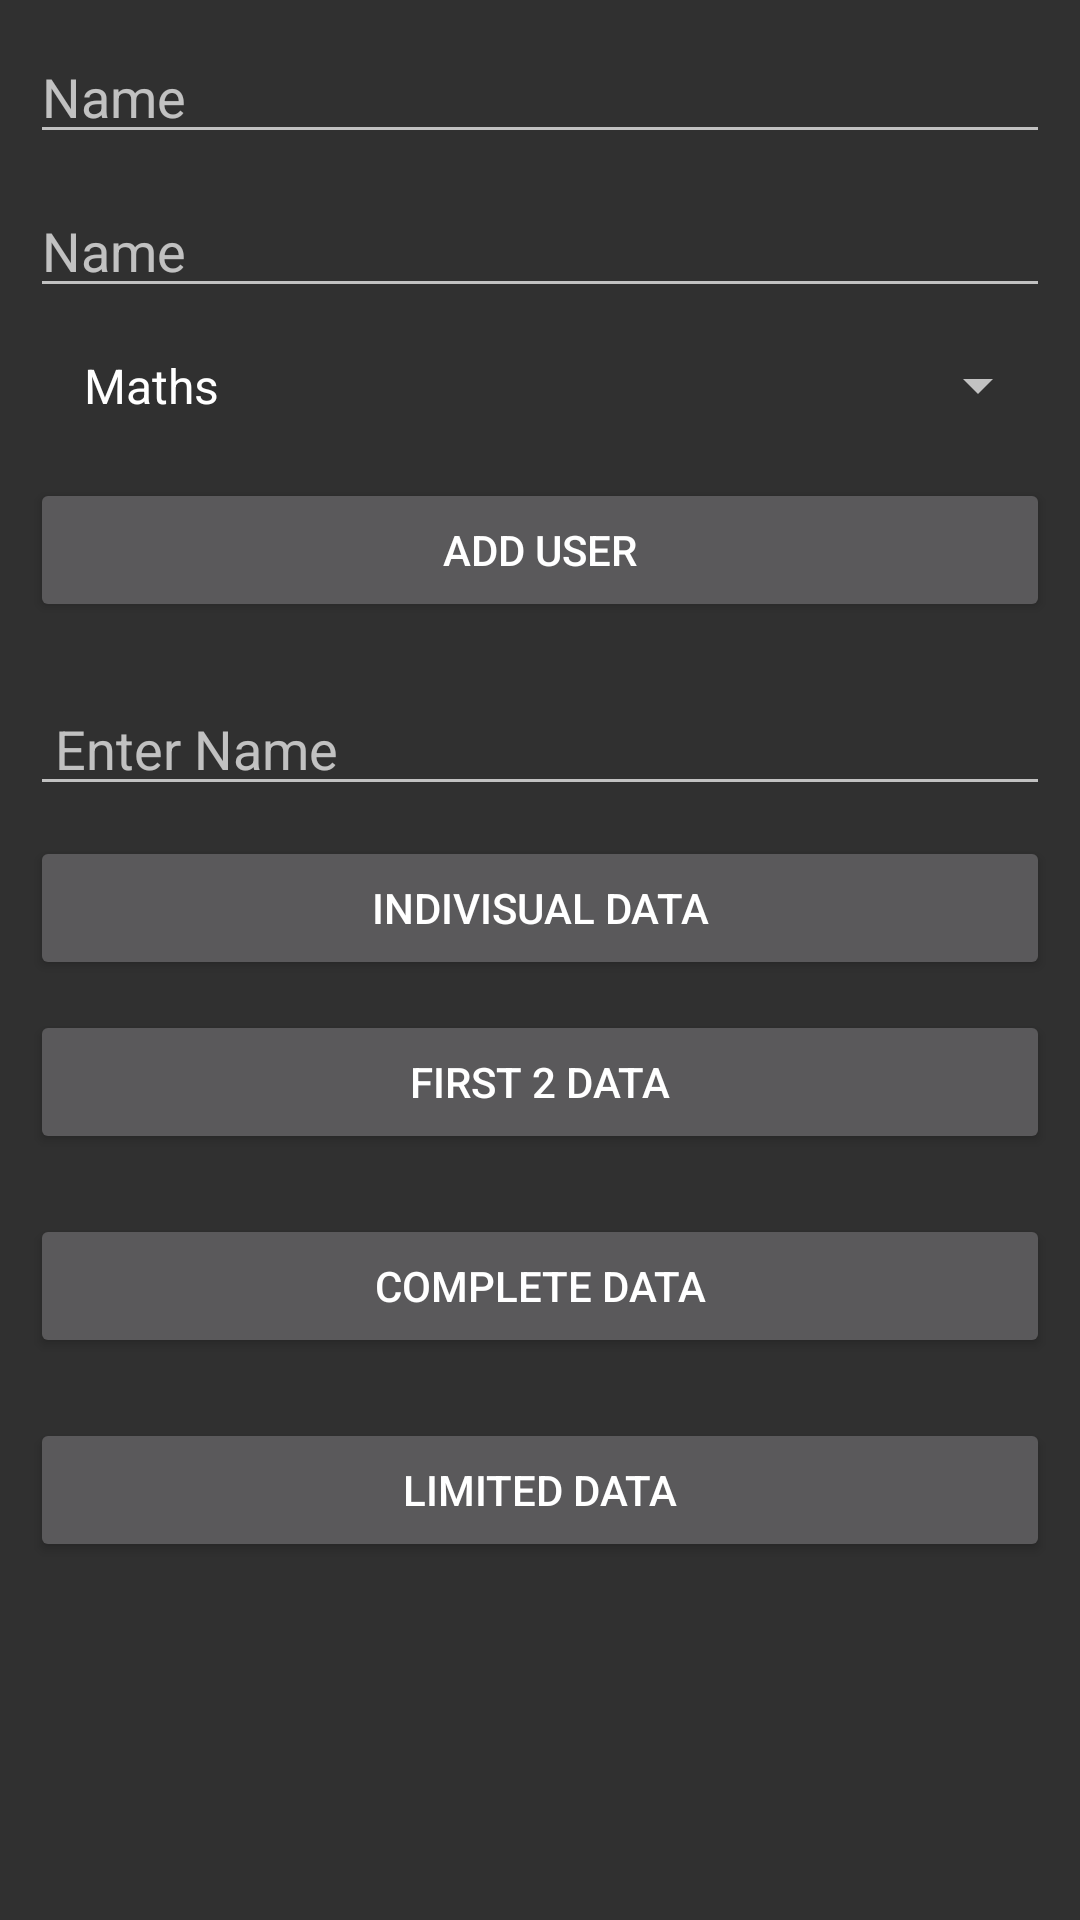

The Android layout XML behind this screen, and the referenced resources:
<!-- AndroidManifest.xml: activity theme Theme.AppCompat.NoActionBar -->
<!-- res/layout/activity_crud_firebase_operations.xml -->
<?xml version="1.0" encoding="utf-8"?>
<LinearLayout xmlns:android="http://schemas.android.com/apk/res/android"
    android:layout_width="match_parent"
    android:layout_height="match_parent"
    android:orientation="vertical">

    <EditText
        android:id="@+id/etName"
        android:layout_width="match_parent"
        android:layout_height="wrap_content"
        android:layout_margin="10dp"
        android:hint="Name"
        android:inputType="textPersonName" />
    <EditText
        android:id="@+id/etTeacherName"
        android:layout_width="match_parent"
        android:layout_height="wrap_content"
        android:layout_marginRight="10dp"
        android:layout_marginLeft="10dp"
        android:hint="Name"
        android:inputType="textPersonName" />

    <Spinner
        android:id="@+id/spinnerSubject"
        android:layout_width="match_parent"
        android:layout_height="wrap_content"
        android:layout_marginLeft="10dp"
        android:layout_marginRight="10dp"
        android:layout_marginTop="5dp"
        android:entries="@array/subjects"
        android:padding="10dp" />

    <Button
        android:id="@+id/btnAddUser"
        android:layout_width="match_parent"
        android:layout_height="wrap_content"
        android:layout_margin="10dp"
        android:text="Add User" />

    <EditText
        android:id="@+id/etStudentName"
        android:layout_width="match_parent"
        android:layout_height="wrap_content"
        android:layout_margin="10dp"
        android:hint=" Enter Name"
        android:inputType="textPersonName" />

    <Button
        android:id="@+id/btnIndivisualData"
        android:layout_width="match_parent"
        android:layout_height="wrap_content"
        android:layout_marginLeft="10dp"
        android:layout_marginRight="10dp"
        android:text="Indivisual Data" />


    <Button
        android:id="@+id/btnSpecificData"
        android:layout_width="match_parent"
        android:layout_height="wrap_content"
        android:layout_margin="10dp"
        android:text="First 2 Data" />
    <Button
        android:id="@+id/btnFullData"
        android:layout_width="match_parent"
        android:layout_height="wrap_content"
        android:layout_margin="10dp"
        android:text="Complete Data" />
    <Button
        android:id="@+id/btnLimitedData"
        android:layout_width="match_parent"
        android:layout_height="wrap_content"
        android:layout_margin="10dp"
        android:text="Limited Data" />

    <ListView
        android:id="@+id/listView"
        android:layout_width="match_parent"
        android:layout_height="match_parent"
        android:layout_marginTop="20dp"
        android:visibility="visible" />
</LinearLayout>
<!-- resources referenced by this layout -->
<resources>
  <string-array name="subjects">
          <item>Maths</item>
          <item>Biology</item>
          <item>Commerce</item>
          <item>Arts</item>
          <item>Home Science</item>
      </string-array>
</resources>
